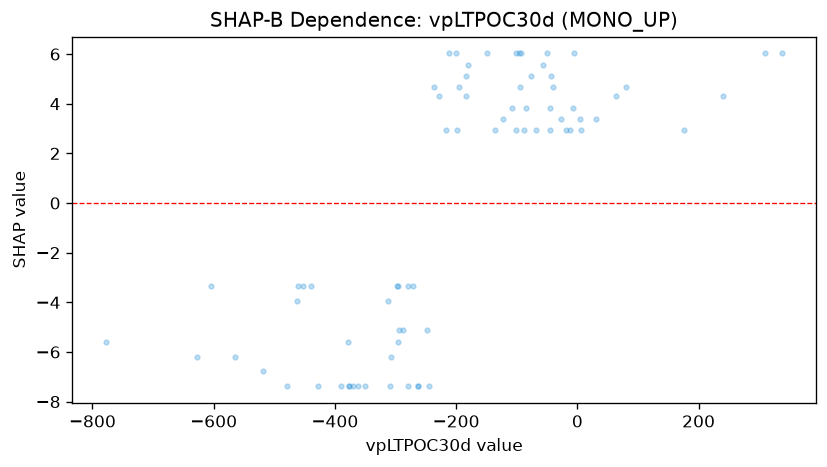

The table this chart was drawn from, first rows:
feature_value, shap_value
-6.16, 6.025
-49.97, 6.025
-95.66, 6.025
-200.1, 6.025
-262.3, -7.384
-311.8, -3.961
-307.2, -6.219
-7.713, 3.822
-45.36, 2.928
-92.49, 6.025
-39.52, 4.66
-18.34, 2.928
-11.62, 2.928
-27.44, 3.399
-55.91, 5.555
-44.79, 3.822
31.01, 3.399
63.19, 4.293
6.79, 2.928
3.547, 3.399
-43.04, 5.131
-85.28, 3.822
-107.7, 3.822
-101.7, 6.025
-122.3, 3.399
-87.91, 2.928
-93.89, 4.66
-77.22, 5.131
-69.04, 2.928
-183, 5.131
-262.3, -7.384
-227.8, 4.293
-181.1, 5.555
-183.9, 4.293
-212.3, 6.025
-244.7, -7.384
-427.9, -7.384
-349.9, -7.384
-309, -7.384
-248.5, -5.126
-377.3, -7.384
-478.4, -7.384
-295.8, -5.605
-271.6, -3.348
-564.1, -6.219
-463.1, -3.961
-378.7, -5.605
-777.5, -5.605
-518.2, -6.771
-604.4, -3.348
-438.9, -3.348
-460.9, -3.348
-452.9, -3.348
-626.7, -6.219
-236.5, 4.66
-279.6, -7.384
-279.1, -3.348
-198.6, 2.928
-217.5, 2.928
-288.3, -5.126
... 16 more rows
